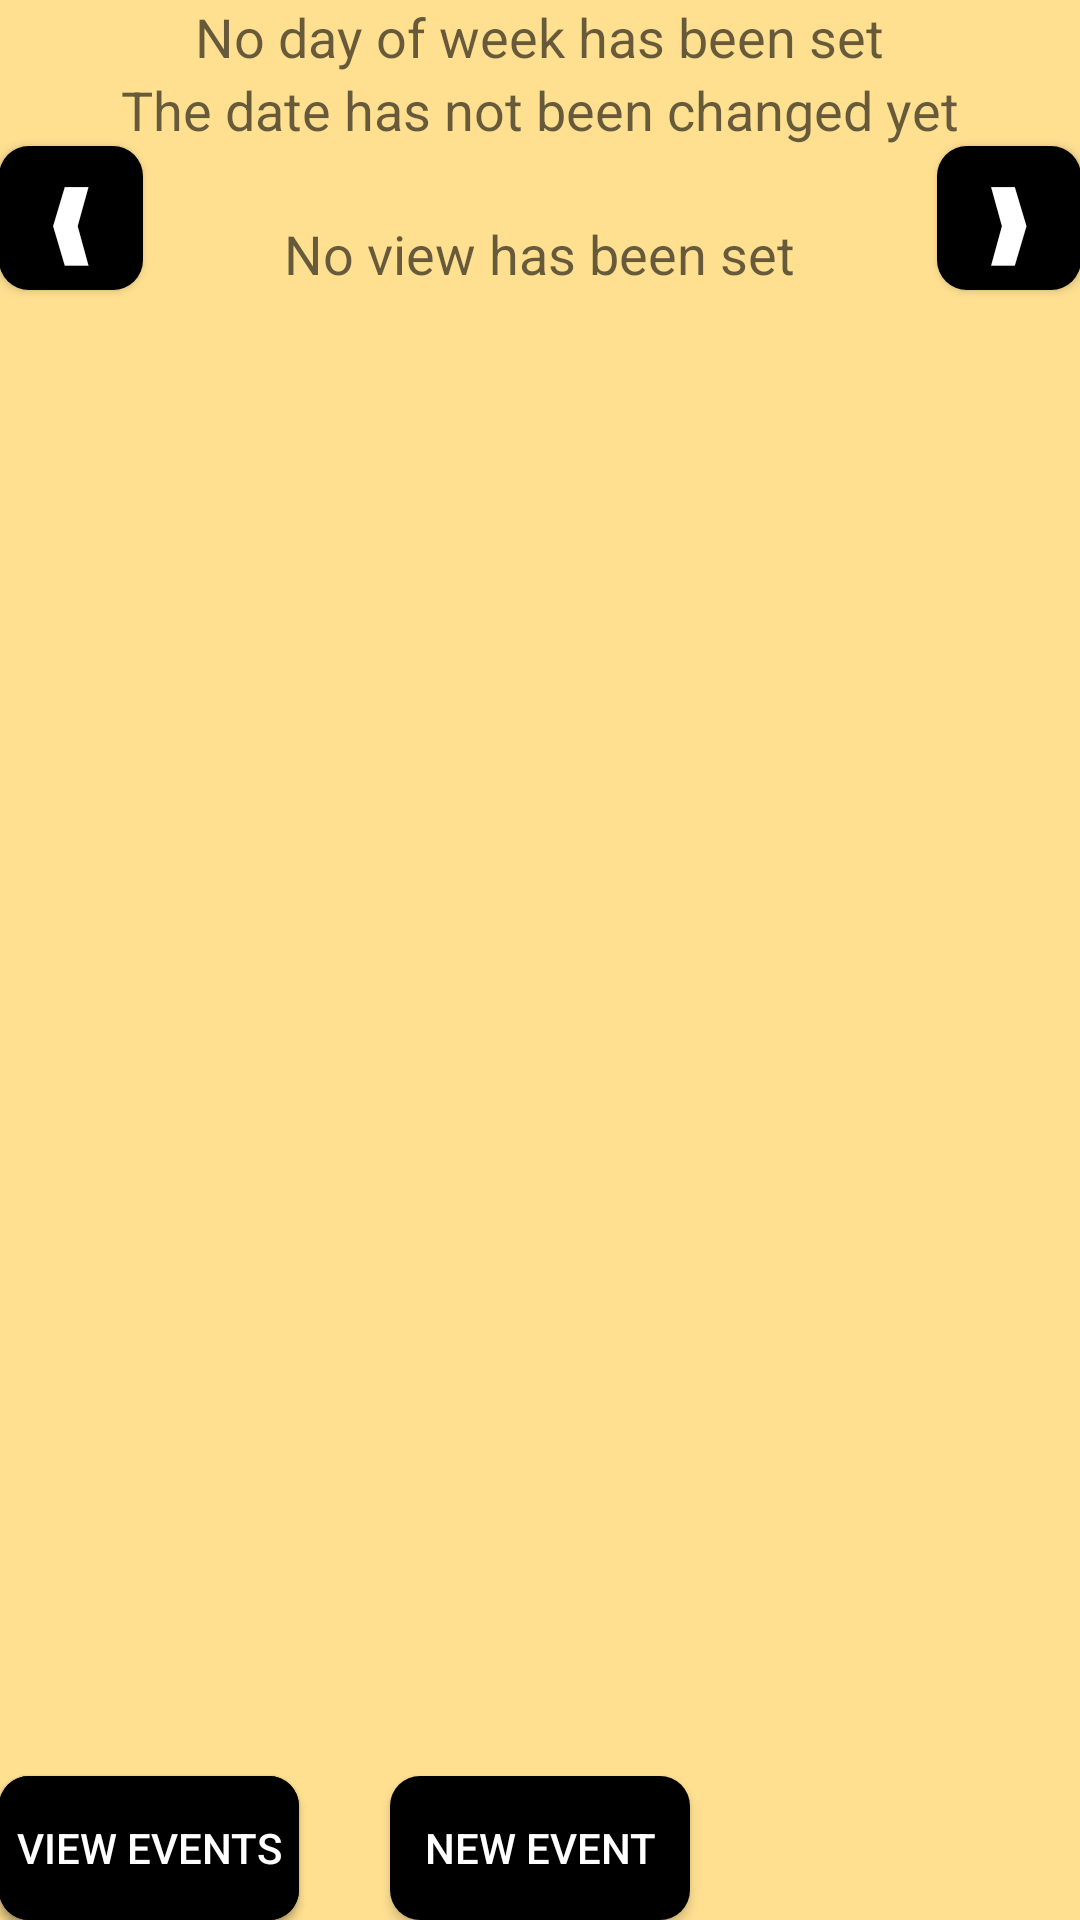

Produce the Android XML layout that renders to this screen, including the resource entries it uses.
<!-- AndroidManifest.xml: application theme Theme.AppCompat.Light.NoActionBar -->
<!-- res/layout/activity_view_timetable.xml -->
<?xml version="1.0" encoding="utf-8"?>
<RelativeLayout xmlns:android="http://schemas.android.com/apk/res/android"
    xmlns:tools="http://schemas.android.com/tools" android:layout_width="match_parent"
    android:layout_height="match_parent" android:paddingLeft="@dimen/activity_horizontal_margin"
    android:paddingRight="@dimen/activity_horizontal_margin"
    android:paddingTop="@dimen/activity_vertical_margin"
    android:paddingBottom="@dimen/activity_vertical_margin" tools:context=".MainActivity"
    android:id="@+id/li"
    android:background="#ffe091">

    

    <TextView
        android:id="@+id/dayOfWeekBox"
        android:layout_width="wrap_content"
        android:layout_height="wrap_content"
        android:textAppearance="?android:attr/textAppearanceMedium"
        android:layout_alignParentTop="true"
        android:layout_centerHorizontal="true"
        android:text="@string/blank_dayOfWeek"/>

    <TextView
        android:id="@+id/dateTitle"
        android:text="@string/no_date"
        android:layout_width="wrap_content"
        android:layout_height="wrap_content"
        android:textAppearance="?android:attr/textAppearanceMedium"
        android:layout_below="@+id/dayOfWeekBox"
        android:layout_centerHorizontal="true"/>

    <Button
        android:id="@+id/deleteAllButton"
        android:layout_width="150dp"
        android:layout_height="wrap_content"
        android:text="@string/delete_button"
        android:visibility="gone"
        android:layout_alignTop="@+id/addNewEventButton"
        android:layout_alignParentRight="true"
        android:layout_alignParentEnd="true"
        android:background="@drawable/button_background"
        android:textColor="#ffffff" />

    <Button
        android:id="@+id/addNewEventButton"
        android:layout_width="100dp"
        android:layout_height="wrap_content"
        android:text="@string/addNewEvent_button"
        android:textAlignment="center"
        android:onClick="addNewEventButton"
        android:background="@drawable/button_background"
        android:textColor="#ffffff"
        android:layout_alignParentBottom="true"
        android:layout_centerHorizontal="true" />

    <Button
        android:id="@+id/viewTomorrowButton"
        android:text="@string/right"
        android:onClick="viewTomorrowTimetable"
        style="?android:attr/buttonStyleSmall"
        android:layout_width="wrap_content"
        android:layout_height="wrap_content"
        android:layout_below="@+id/dateTitle"
        android:layout_alignParentRight="true"
        android:layout_alignParentEnd="true"
        android:background="@drawable/button_background"
        android:textColor="#ffffff"
        android:textSize="30sp" />

    <Button
        android:id="@+id/viewYesterdayButton"
        android:text="@string/left"
        android:onClick="viewYesterdayTimetable"
        style="?android:attr/buttonStyleSmall"
        android:layout_width="wrap_content"
        android:layout_height="wrap_content"
        android:layout_below="@+id/dateTitle"
        android:layout_alignParentLeft="true"
        android:layout_alignParentStart="true"
        android:background="@drawable/button_background"
        android:textColor="#ffffff"
        android:textSize="30sp"
        android:elegantTextHeight="false" />

    <ListView
        android:layout_width="wrap_content"
        android:layout_height="390dp"
        android:id="@+id/listView"
        android:layout_alignParentLeft="true"
        android:layout_alignParentStart="true"
        android:layout_below="@+id/viewYesterdayButton"
        android:layout_above="@+id/addNewEventButton" />

    <Button
        android:id="@+id/viewClassesButton"
        android:text="@string/viewClassesButton"
        android:onClick="viewClasses"
        style="?android:attr/buttonStyleSmall"
        android:layout_width="100dp"
        android:layout_height="wrap_content"
        android:layout_alignParentBottom="true"
        android:layout_alignParentLeft="true"
        android:layout_alignParentStart="true"
        android:background="@drawable/button_background"
        android:textColor="#ffffff"/>

    

    <Button
        android:id="@+id/viewEventsButton"
        android:text="@string/ViewEventsButton"
        android:onClick="viewEvents"
        style="?android:attr/buttonStyleSmall"
        android:layout_width="100dp"
        android:layout_height="wrap_content"
        android:background="@drawable/button_background"
        android:textColor="#ffffff"
        android:layout_alignBaseline="@+id/viewClassesButton"
        android:layout_alignBottom="@+id/viewClassesButton"
        android:layout_alignParentLeft="true"
        android:layout_alignParentBottom="true"
        android:layout_alignParentStart="true" />

    <TextView
        android:id="@+id/viewTitle"
        android:text="@string/no_view_set"
        android:layout_width="wrap_content"
        android:layout_height="wrap_content"
        android:textAppearance="?android:attr/textAppearanceMedium"
        android:layout_alignBottom="@+id/viewTomorrowButton"
        android:layout_centerHorizontal="true" />

    <Button
        style="?android:attr/buttonStyleSmall"
        android:id="@+id/viewMonthButton"
        android:text="@string/viewMonthButton"
        android:onClick="viewMonthButton"
        android:layout_width="100dp"
        android:layout_height="wrap_content"
        android:background="@drawable/button_background"
        android:textColor="#ffffff"
        android:layout_alignParentBottom="true"
        android:layout_alignRight="@+id/listView"
        android:layout_alignEnd="@+id/listView"
        android:visibility="gone" />

    <TextView
        android:layout_width="wrap_content"
        android:layout_height="wrap_content"
        android:textAppearance="?android:attr/textAppearanceMedium"
        android:text=""
        android:id="@+id/noEventsSaved_textView"
        android:layout_centerVertical="true"
        android:layout_centerHorizontal="true" />

    <Button
        style="?android:attr/buttonStyleSmall"
        android:layout_width="100dp"
        android:layout_height="wrap_content"
        android:text="@string/cancel_button"
        android:visibility="gone"
        android:onClick="cancelDeletion"
        android:id="@+id/cancelDeletionButton"
        android:layout_alignParentBottom="true"
        android:layout_alignParentRight="true"
        android:background="@drawable/button_background"
        android:textColor="#ffffff" />

    <Button
        style="?android:attr/buttonStyleSmall"
        android:layout_width="100dp"
        android:layout_height="wrap_content"
        android:text="@string/delete_button"
        android:visibility="gone"
        android:onClick="deleteButton"
        android:id="@+id/deleteButton"
        android:layout_alignParentBottom="true"
        android:layout_alignParentLeft="true"
        android:background="@drawable/button_background"
        android:textColor="#ffffff"/>

</RelativeLayout>
<!-- resources referenced by this layout -->
<resources>
  <!-- drawable button_background (drawable-hdpi) -->
  <?xml version="1.0" encoding="utf-8"?>
  <shape xmlns:android="http://schemas.android.com/apk/res/android" android:shape="rectangle" android:padding="10dp">
      <solid android:color="#000000"/> 
      <corners
          android:bottomRightRadius="10dp"
          android:bottomLeftRadius="10dp"
          android:topLeftRadius="10dp"
          android:topRightRadius="10dp"/>
  </shape>
  <string name="ViewEventsButton">View Events</string>
  <string name="addNewEvent_button"> New Event</string>
  <string name="blank_dayOfWeek">No day of week has been set</string>
  <string name="cancel_button">Cancel</string>
  <string name="delete_button">Delete </string>
  <string name="left"> ❰</string>
  <string name="no_date">The date has not been changed yet</string>
  <string name="no_view_set">No view has been set</string>
  <string name="right">❱</string>
  <string name="viewClassesButton">View Classes</string>
  <string name="viewMonthButton"> All Events</string>
</resources>
